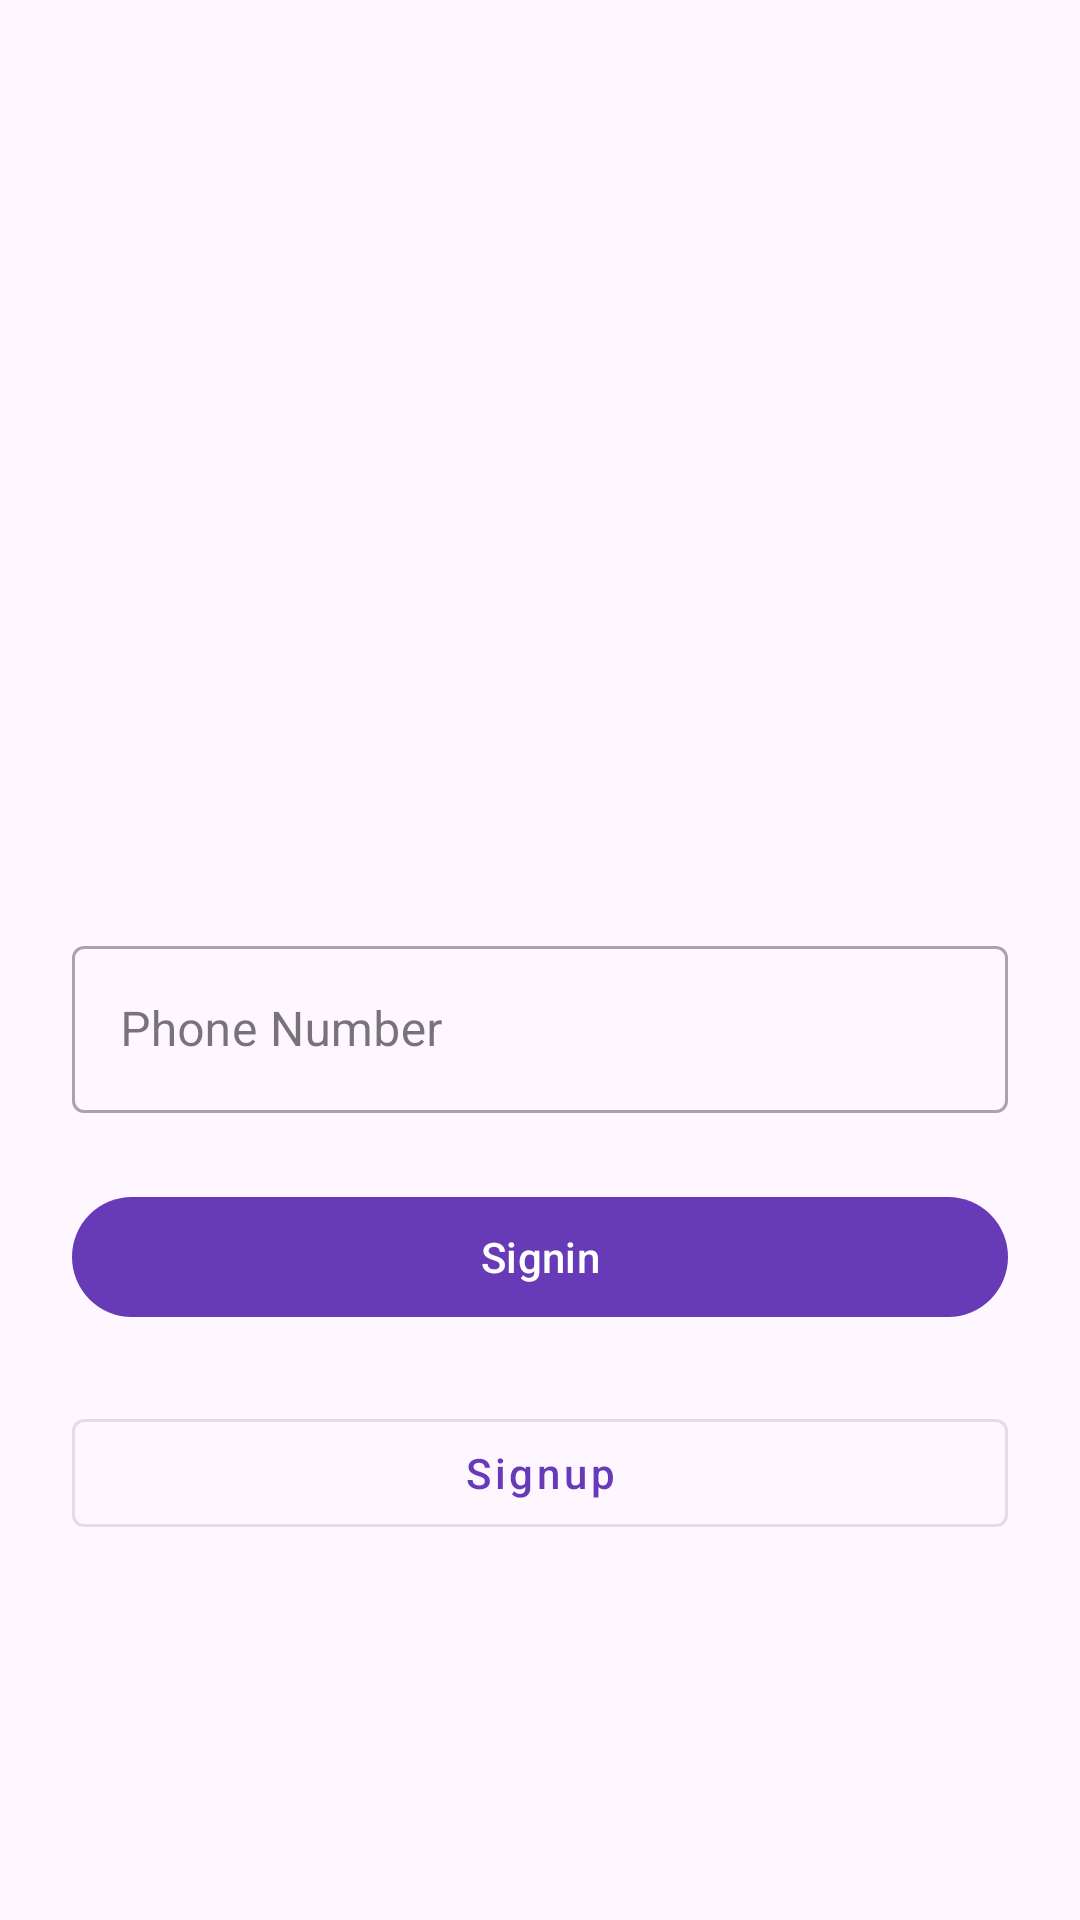

Write the Android layout XML for this screen, with the resource values it uses.
<!-- AndroidManifest.xml: application theme Theme.Eshop -->
<!-- res/layout/activity_login.xml -->
<?xml version="1.0" encoding="utf-8"?>
<androidx.constraintlayout.widget.ConstraintLayout xmlns:android="http://schemas.android.com/apk/res/android"
    xmlns:app="http://schemas.android.com/apk/res-auto"
    xmlns:tools="http://schemas.android.com/tools"
    android:layout_width="match_parent"
    android:background="@drawable/img"
    android:layout_height="match_parent"
    tools:context=".activity.LoginActivity">

    <ImageView
        android:id="@+id/imageView6"
        android:layout_width="250dp"
        android:layout_height="250dp"
        android:layout_marginTop="24dp"
        app:layout_constraintEnd_toEndOf="parent"
        app:layout_constraintStart_toStartOf="parent"
        app:layout_constraintTop_toTopOf="parent"
        app:srcCompat="@drawable/log_in" />

    <com.google.android.material.textfield.TextInputLayout
        android:id="@+id/textInputLayout"
        style="@style/Widget.MaterialComponents.TextInputLayout.OutlinedBox"
        android:layout_width="0dp"
        android:layout_height="wrap_content"
        android:layout_marginStart="24dp"
        android:layout_marginTop="36dp"
        android:layout_marginEnd="24dp"
        app:layout_constraintEnd_toEndOf="parent"
        app:layout_constraintStart_toStartOf="parent"
        app:layout_constraintTop_toBottomOf="@+id/imageView6">

        <com.google.android.material.textfield.TextInputEditText
            android:id="@+id/userNumber"
            android:layout_width="match_parent"
            android:layout_height="wrap_content"
            android:hint="Phone Number" />
    </com.google.android.material.textfield.TextInputLayout>

    <com.google.android.material.button.MaterialButton
        android:id="@+id/button3"
        android:layout_width="0dp"
        android:layout_height="wrap_content"
        android:layout_marginStart="24dp"
        android:layout_marginTop="24dp"
        android:layout_marginEnd="24dp"
        android:text="Signin"
        app:layout_constraintEnd_toEndOf="parent"
        app:layout_constraintStart_toStartOf="parent"
        app:layout_constraintTop_toBottomOf="@+id/textInputLayout" />

    <com.google.android.material.button.MaterialButton
        style="@style/Widget.MaterialComponents.Button.OutlinedButton"
        android:id="@+id/button4"
        android:layout_width="0dp"
        android:layout_height="wrap_content"
        android:layout_marginStart="24dp"
        android:layout_marginTop="24dp"
        android:layout_marginEnd="24dp"
        android:text="Signup"
        android:textAllCaps="false"
        app:layout_constraintEnd_toEndOf="parent"
        app:layout_constraintStart_toStartOf="parent"
        app:layout_constraintTop_toBottomOf="@+id/button3" />


</androidx.constraintlayout.widget.ConstraintLayout>
<!-- resources referenced by this layout -->
<resources>
  <style name="Theme.Eshop" parent="Base.Theme.Eshop" />
  <style name="Base.Theme.Eshop" parent="Theme.Material3.DayNight.NoActionBar">
          <item name="colorPrimary">@color/color_primary</item>
          <item name="colorPrimaryVariant">@color/color_secondry</item>
          
          
      </style>
  <color name="color_primary">#673AB7</color>
  <color name="color_secondry">#9C673AB7</color>
</resources>
